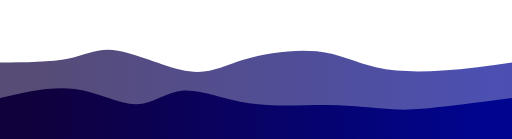
t = 0.00 s
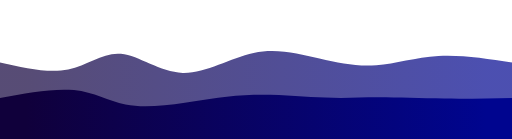
t = 0.75 s
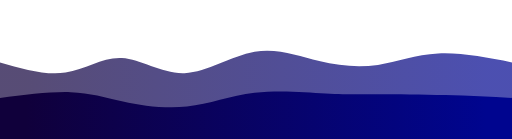
t = 1.25 s
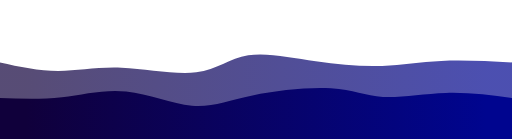
t = 2.00 s
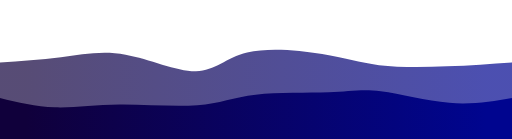
t = 2.75 s
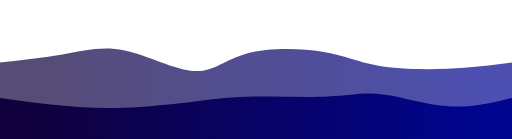
t = 3.25 s

The animated SVG that drew these frames (rendered in a browser with its animation timeline set to each time). Animation: 3 CSS @keyframes rules; one cycle of 4.00 s, repeats indefinitely.

<svg width="100%" height="100%" id="svg" viewBox="0 0 1440 390" xmlns="http://www.w3.org/2000/svg"
    class="transition duration-300 ease-in-out delay-150">
    <style>
        .path-0 {
            animation: pathAnim-0 4s;
            animation-timing-function: linear;
            animation-iteration-count: infinite;
        }

        @keyframes pathAnim-0 {
            0% {
                d: path("M 0,400 L 0,75 C 60.82916053019147,85.21870397643593 121.65832106038295,95.43740795287188 189,104 C 256.34167893961705,112.56259204712812 330.1958762886598,119.46907216494847 388,104 C 445.8041237113402,88.53092783505153 487.55817378497784,50.68630338733431 539,52 C 590.4418262150222,53.31369661266569 651.5714285714286,93.78571428571429 719,109 C 786.4285714285714,124.21428571428571 860.1561119293078,114.17083946980854 916,106 C 971.8438880706922,97.82916053019146 1009.80412371134,91.53092783505154 1065,88 C 1120.19587628866,84.46907216494846 1192.6273932253314,83.70544918998529 1258,82 C 1323.3726067746686,80.29455081001471 1381.6863033873342,77.64727540500735 1440,75 L 1440,400 L 0,400 Z");
            }

            25% {
                d: path("M 0,400 L 0,75 C 57.78332106038292,59.88254786450662 115.56664212076583,44.76509572901325 166,54 C 216.43335787923417,63.23490427098675 259.5167525773196,96.82216494845362 333,100 C 406.4832474226804,103.17783505154638 510.3663475699557,75.94624447717231 572,57 C 633.6336524300443,38.05375552282769 653.0178571428572,27.392857142857146 707,39 C 760.9821428571428,50.607142857142854 849.5622238586157,84.48232695139912 910,96 C 970.4377761413843,107.51767304860088 1002.7332474226803,96.67783505154638 1053,86 C 1103.2667525773197,75.32216494845362 1171.5047864506628,64.80633284241532 1239,63 C 1306.4952135493372,61.193667157584684 1373.2476067746686,68.09683357879234 1440,75 L 1440,400 L 0,400 Z");
            }

            50% {
                d: path("M 0,400 L 0,75 C 57.6277614138439,64.4318851251841 115.2555228276878,53.863770250368184 172,48 C 228.7444771723122,42.136229749631816 284.60567010309273,40.97680412371135 355,54 C 425.39432989690727,67.02319587628865 510.3217967599412,94.22901325478645 572,91 C 633.6782032400588,87.77098674521355 672.1071428571428,54.107142857142854 715,46 C 757.8928571428572,37.892857142857146 805.2496318114875,55.34241531664213 867,72 C 928.7503681885125,88.65758468335787 1004.8943298969073,104.52319587628865 1080,96 C 1155.1056701030927,87.47680412371135 1229.1730486008837,54.56480117820324 1289,47 C 1348.8269513991163,39.43519882179676 1394.4134756995581,57.21759941089838 1440,75 L 1440,400 L 0,400 Z");
            }

            75% {
                d: path("M 0,400 L 0,75 C 67.13346833578791,88.2220176730486 134.26693667157582,101.4440353460972 196,95 C 257.7330633284242,88.5559646539028 314.06572164948454,62.4458762886598 370,55 C 425.93427835051546,47.5541237113402 481.4701767304862,58.77245949926362 541,68 C 600.5298232695138,77.22754050073638 664.0535714285712,84.46428571428572 719,81 C 773.9464285714288,77.53571428571428 820.3155375552285,63.37039764359352 874,68 C 927.6844624447715,72.62960235640648 988.6842783505156,96.05412371134021 1055,103 C 1121.3157216494844,109.94587628865979 1192.94734904271,100.41310751104567 1258,93 C 1323.05265095729,85.58689248895433 1381.526325478645,80.29344624447717 1440,75 L 1440,400 L 0,400 Z");
            }

            100% {
                d: path("M 0,400 L 0,75 C 60.82916053019147,85.21870397643593 121.65832106038295,95.43740795287188 189,104 C 256.34167893961705,112.56259204712812 330.1958762886598,119.46907216494847 388,104 C 445.8041237113402,88.53092783505153 487.55817378497784,50.68630338733431 539,52 C 590.4418262150222,53.31369661266569 651.5714285714286,93.78571428571429 719,109 C 786.4285714285714,124.21428571428571 860.1561119293078,114.17083946980854 916,106 C 971.8438880706922,97.82916053019146 1009.80412371134,91.53092783505154 1065,88 C 1120.19587628866,84.46907216494846 1192.6273932253314,83.70544918998529 1258,82 C 1323.3726067746686,80.29455081001471 1381.6863033873342,77.64727540500735 1440,75 L 1440,400 L 0,400 Z");
            }
        }
    </style>
    <defs>
        <linearGradient id="gradient" x1="0%" y1="50%" x2="100%" y2="50%">
            <stop offset="5%" stop-color="#10003b"></stop>
            <stop offset="95%" stop-color="#00058f"></stop>
        </linearGradient>
    </defs>

    <style>
        .path-1 {
            animation: pathAnim-1 4s;
            animation-timing-function: linear;
            animation-iteration-count: infinite;
        }

        @keyframes pathAnim-1 {
            0% {
                d: path("M 0,400 L 0,175 C 71.54491899852724,174.79639175257734 143.08983799705447,174.59278350515464 194,164 C 244.91016200294553,153.40721649484536 275.1855670103093,132.42525773195877 332,142 C 388.8144329896907,151.57474226804123 472.1678939617084,191.70618556701032 532,200 C 591.8321060382916,208.29381443298968 628.1428571428571,184.75 687,167 C 745.8571428571429,149.25 827.2606774668632,137.2938144329897 891,144 C 954.7393225331368,150.7061855670103 1000.8144329896907,176.07474226804123 1057,189 C 1113.1855670103093,201.92525773195877 1179.4815905743742,202.40721649484536 1245,198 C 1310.5184094256258,193.59278350515464 1375.2592047128128,184.29639175257734 1440,175 L 1440,400 L 0,400 Z");
            }

            25% {
                d: path("M 0,400 L 0,175 C 67.09664948453607,195.60401325478645 134.19329896907215,216.2080265095729 191,205 C 247.80670103092785,193.7919734904271 294.32345360824746,150.7719072164948 343,154 C 391.67654639175254,157.2280927835052 442.51288659793806,206.70434462444774 508,206 C 573.4871134020619,205.29565537555226 653.625,154.41071428571428 722,142 C 790.375,129.58928571428572 846.9871134020619,155.65279823269515 901,171 C 955.0128865979381,186.34720176730485 1006.4265463917525,190.97809278350516 1059,181 C 1111.5734536082475,171.02190721649484 1165.3067010309278,146.43483063328424 1229,143 C 1292.6932989690722,139.56516936671576 1366.346649484536,157.28258468335787 1440,175 L 1440,400 L 0,400 Z");
            }

            50% {
                d: path("M 0,400 L 0,175 C 54.66586892488954,186.97477908689248 109.33173784977907,198.94955817378496 164,199 C 218.66826215022093,199.05044182621504 273.33891752577324,187.17654639175257 342,190 C 410.66108247422676,192.82345360824743 493.3125920471281,210.3442562592047 552,203 C 610.6874079528719,195.6557437407953 645.4107142857143,163.44642857142856 698,155 C 750.5892857142857,146.55357142857144 821.0445508100147,161.870029455081 888,172 C 954.9554491899853,182.129970544919 1018.4110824742268,187.0734536082474 1075,185 C 1131.5889175257732,182.9265463917526 1181.3111192930783,173.8361561119293 1241,171 C 1300.6888807069217,168.1638438880707 1370.3444403534609,171.58192194403534 1440,175 L 1440,400 L 0,400 Z");
            }

            75% {
                d: path("M 0,400 L 0,175 C 57.95268777614139,166.56056701030928 115.90537555228278,158.12113402061854 174,148 C 232.09462444771722,137.87886597938146 290.33118556701027,126.07603092783506 357,141 C 423.66881443298973,155.92396907216494 498.76988217967596,197.57474226804123 551,199 C 603.230117820324,200.42525773195877 632.5892857142857,161.625 694,145 C 755.4107142857143,128.375 848.8729749631812,133.92525773195877 912,145 C 975.1270250368188,156.07474226804123 1007.9188144329896,172.67396907216494 1063,182 C 1118.0811855670104,191.32603092783506 1195.4517673048601,193.37886597938146 1262,191 C 1328.5482326951399,188.62113402061854 1384.2741163475698,181.81056701030928 1440,175 L 1440,400 L 0,400 Z");
            }

            100% {
                d: path("M 0,400 L 0,175 C 71.54491899852724,174.79639175257734 143.08983799705447,174.59278350515464 194,164 C 244.91016200294553,153.40721649484536 275.1855670103093,132.42525773195877 332,142 C 388.8144329896907,151.57474226804123 472.1678939617084,191.70618556701032 532,200 C 591.8321060382916,208.29381443298968 628.1428571428571,184.75 687,167 C 745.8571428571429,149.25 827.2606774668632,137.2938144329897 891,144 C 954.7393225331368,150.7061855670103 1000.8144329896907,176.07474226804123 1057,189 C 1113.1855670103093,201.92525773195877 1179.4815905743742,202.40721649484536 1245,198 C 1310.5184094256258,193.59278350515464 1375.2592047128128,184.29639175257734 1440,175 L 1440,400 L 0,400 Z");
            }
        }
    </style>
    <defs>
        <linearGradient id="gradient" x1="0%" y1="50%" x2="100%" y2="50%">
            <stop offset="5%" stop-color="#10003b"></stop>
            <stop offset="95%" stop-color="#00058f"></stop>
        </linearGradient>
    </defs>
    <path
        d="M 0,400 L 0,175 C 71.54491899852724,174.79639175257734 143.08983799705447,174.59278350515464 194,164 C 244.91016200294553,153.40721649484536 275.1855670103093,132.42525773195877 332,142 C 388.8144329896907,151.57474226804123 472.1678939617084,191.70618556701032 532,200 C 591.8321060382916,208.29381443298968 628.1428571428571,184.75 687,167 C 745.8571428571429,149.25 827.2606774668632,137.2938144329897 891,144 C 954.7393225331368,150.7061855670103 1000.8144329896907,176.07474226804123 1057,189 C 1113.1855670103093,201.92525773195877 1179.4815905743742,202.40721649484536 1245,198 C 1310.5184094256258,193.59278350515464 1375.2592047128128,184.29639175257734 1440,175 L 1440,400 L 0,400 Z"
        stroke="none" stroke-width="0" fill="url(#gradient)" fill-opacity="0.7"
        class="transition-all duration-300 ease-in-out delay-150 path-1"></path>
    <style>
        .path-2 {
            animation: pathAnim-2 4s;
            animation-timing-function: linear;
            animation-iteration-count: infinite;
        }

        @keyframes pathAnim-2 {
            0% {
                d: path("M 0,400 L 0,275 C 72.63070692194404,258.09149484536084 145.26141384388808,241.18298969072168 211,250 C 276.7385861561119,258.8170103092783 335.58505154639175,293.35953608247416 383,293 C 430.41494845360825,292.64046391752584 466.39837997054497,257.3788659793815 516,254 C 565.601620029455,250.6211340206185 628.8214285714286,279.12499999999994 701,290 C 773.1785714285714,300.87500000000006 854.3159057437408,294.12113402061857 925,295 C 995.6840942562592,295.87886597938143 1055.9149484536083,304.3904639175257 1104,307 C 1152.0850515463917,309.6095360824743 1188.0243004418264,306.3170103092784 1242,300 C 1295.9756995581736,293.6829896907216 1367.987849779087,284.3414948453608 1440,275 L 1440,400 L 0,400 Z");
            }

            25% {
                d: path("M 0,400 L 0,275 C 76.25165684830634,262.14138438880707 152.50331369661268,249.28276877761414 207,254 C 261.4966863033873,258.71723122238586 294.23840206185565,281.0103092783505 343,294 C 391.76159793814435,306.9896907216495 456.54307805596466,310.67599410898384 521,300 C 585.4569219440353,289.32400589101616 649.5892857142858,264.2857142857142 718,258 C 786.4107142857142,251.71428571428575 859.0997790868926,264.18114874815905 911,267 C 962.9002209131074,269.81885125184095 994.0115979381442,262.9896907216495 1049,262 C 1103.9884020618558,261.0103092783505 1182.8538291605305,265.86008836524303 1252,269 C 1321.1461708394695,272.13991163475697 1380.5730854197348,273.5699558173785 1440,275 L 1440,400 L 0,400 Z");
            }

            50% {
                d: path("M 0,400 L 0,275 C 57.69237849779087,277.3565905743741 115.38475699558174,279.71318114874816 174,273 C 232.61524300441826,266.28681885125184 292.15335051546396,250.50386597938143 355,257 C 417.84664948453604,263.49613402061857 484.0018409425626,292.2713549337261 540,297 C 595.9981590574374,301.7286450662739 641.8392857142858,282.41071428571433 710,268 C 778.1607142857142,253.5892857142857 868.6410162002945,244.08578792341677 931,248 C 993.3589837997055,251.91421207658323 1027.596649484536,269.24613402061857 1077,272 C 1126.403350515464,274.75386597938143 1190.9723858615612,262.929675994109 1254,261 C 1317.0276141384388,259.070324005891 1378.5138070692194,267.0351620029455 1440,275 L 1440,400 L 0,400 Z");
            }

            75% {
                d: path("M 0,400 L 0,275 C 47.97809278350516,290.70231958762884 95.95618556701032,306.4046391752577 148,311 C 200.04381443298968,315.5953608247423 256.15335051546396,309.083762886598 330,306 C 403.84664948453604,302.916237113402 495.430412371134,303.2603092783505 560,295 C 624.569587628866,286.7396907216495 662.125,269.875 722,265 C 781.875,260.125 864.0695876288661,267.2396907216495 922,263 C 979.9304123711339,258.7603092783505 1013.5966494845361,243.16623711340208 1069,251 C 1124.403350515464,258.8337628865979 1201.5438144329896,290.0953608247423 1267,298 C 1332.4561855670104,305.9046391752577 1386.2280927835052,290.45231958762884 1440,275 L 1440,400 L 0,400 Z");
            }

            100% {
                d: path("M 0,400 L 0,275 C 72.63070692194404,258.09149484536084 145.26141384388808,241.18298969072168 211,250 C 276.7385861561119,258.8170103092783 335.58505154639175,293.35953608247416 383,293 C 430.41494845360825,292.64046391752584 466.39837997054497,257.3788659793815 516,254 C 565.601620029455,250.6211340206185 628.8214285714286,279.12499999999994 701,290 C 773.1785714285714,300.87500000000006 854.3159057437408,294.12113402061857 925,295 C 995.6840942562592,295.87886597938143 1055.9149484536083,304.3904639175257 1104,307 C 1152.0850515463917,309.6095360824743 1188.0243004418264,306.3170103092784 1242,300 C 1295.9756995581736,293.6829896907216 1367.987849779087,284.3414948453608 1440,275 L 1440,400 L 0,400 Z");
            }
        }
    </style>
    <defs>
        <linearGradient id="gradient" x1="0%" y1="50%" x2="100%" y2="50%">
            <stop offset="5%" stop-color="#10003b"></stop>
            <stop offset="95%" stop-color="#00058f"></stop>
        </linearGradient>
    </defs>
    <path
        d="M 0,400 L 0,275 C 72.63070692194404,258.09149484536084 145.26141384388808,241.18298969072168 211,250 C 276.7385861561119,258.8170103092783 335.58505154639175,293.35953608247416 383,293 C 430.41494845360825,292.64046391752584 466.39837997054497,257.3788659793815 516,254 C 565.601620029455,250.6211340206185 628.8214285714286,279.12499999999994 701,290 C 773.1785714285714,300.87500000000006 854.3159057437408,294.12113402061857 925,295 C 995.6840942562592,295.87886597938143 1055.9149484536083,304.3904639175257 1104,307 C 1152.0850515463917,309.6095360824743 1188.0243004418264,306.3170103092784 1242,300 C 1295.9756995581736,293.6829896907216 1367.987849779087,284.3414948453608 1440,275 L 1440,400 L 0,400 Z"
        stroke="none" stroke-width="0" fill="url(#gradient)" fill-opacity="1"
        class="transition-all duration-300 ease-in-out delay-150 path-2"></path>
</svg>
